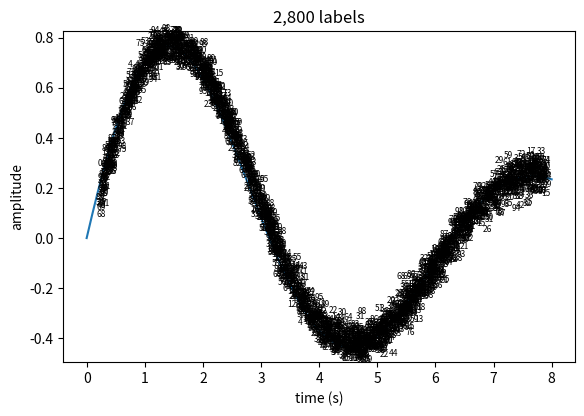

The matplotlib source for this figure:
"""A curve with many labels

A damped sine with 2,800 small text annotations along it
(``Axes.annotate``).
"""

import numpy as np
import matplotlib.pyplot as plt

rng = np.random.default_rng(11)
x = np.linspace(0.0, 8.0, 500)
y = np.sin(x) * np.exp(-0.18 * x)

fig, ax = plt.subplots(figsize=(6.6, 4.3), dpi=100)
ax.plot(x, y)
for i in range(2_800):
    xi = float(rng.uniform(0.15, 7.85))
    yi = float(np.sin(xi) * np.exp(-0.18 * xi) + rng.normal(scale=0.04))
    ax.annotate(str(i % 100), (xi, yi), fontsize=6)
ax.set_title("2,800 labels")
ax.set_xlabel("time (s)")
ax.set_ylabel("amplitude")

plt.show()
